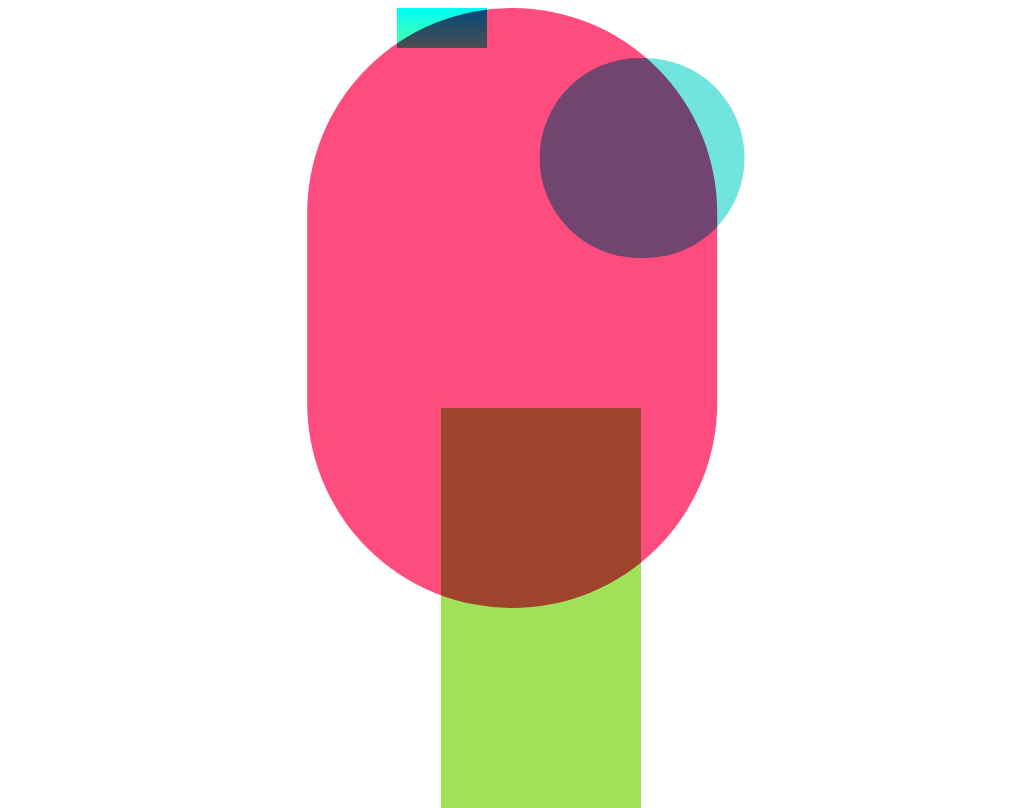

Recreate this image using only HTML and CSS.

<!-- file: index.html -->
<!DOCTYPE html>
<html lang="en">
<head>
    <meta charset="UTF-8">
    <meta name="viewport" content="width=device-width, initial-scale=1.0">
    <title>Document</title>
    <link rel="stylesheet" href="css/styles.css">
</head>
<body>
    <div id="container">
    <div id="shape1"></div>
    <div id="shape2"></div>
    <div id="shape3"></div>
    <div id="shape4"></div>
    </div>
    
    
</body>
</html>

/* file: styles.css */
:root {

    /* variables to use for the colors of the shapes */

    --blueish: rgb(114, 228, 224);
    --greenish: rgb(160, 225, 90);
    --redish: rgb(255, 76, 127);


    /* use for the width of shape 3 */

    --shape3width: 40vw;

}



/* code for each shape */


#shape1 {
    background-color: var(--blueish);
    inset: 50px 130px;
    width: calc(var(--shape3width)/2);
    height: 200px;
    position:absolute;
    border-radius: 100vw;
    mix-blend-mode: multiply;

}
#shape2 {
    background-color: var(--greenish);
    width: 200px;
    height: 400px;
    position:absolute;
    mix-blend-mode: multiply;
    inset: 400px 29px;
    

}
#shape3 {
    background-color: var(--redish);
    width: var(--shape3width);
    height: 600px;
    border-radius: 100vw;
    position:absolute;
    mix-blend-mode: multiply;



    
}
#shape4 {
    background: linear-gradient(rgb(0, 255, 247), rgb(77, 255, 163));
    width: 90px;
    height: 40px;
    position:absolute;
    mix-blend-mode: multiply;
    inset: 0px -70px;

}

#container {

    /* using relative on the container so that I can move the whole thing to the center while keeping absolute positioning on the children */
    position:relative;
    width:max-content;
    margin: auto;

    * {
        transform: translateX(-50%);
    }
}